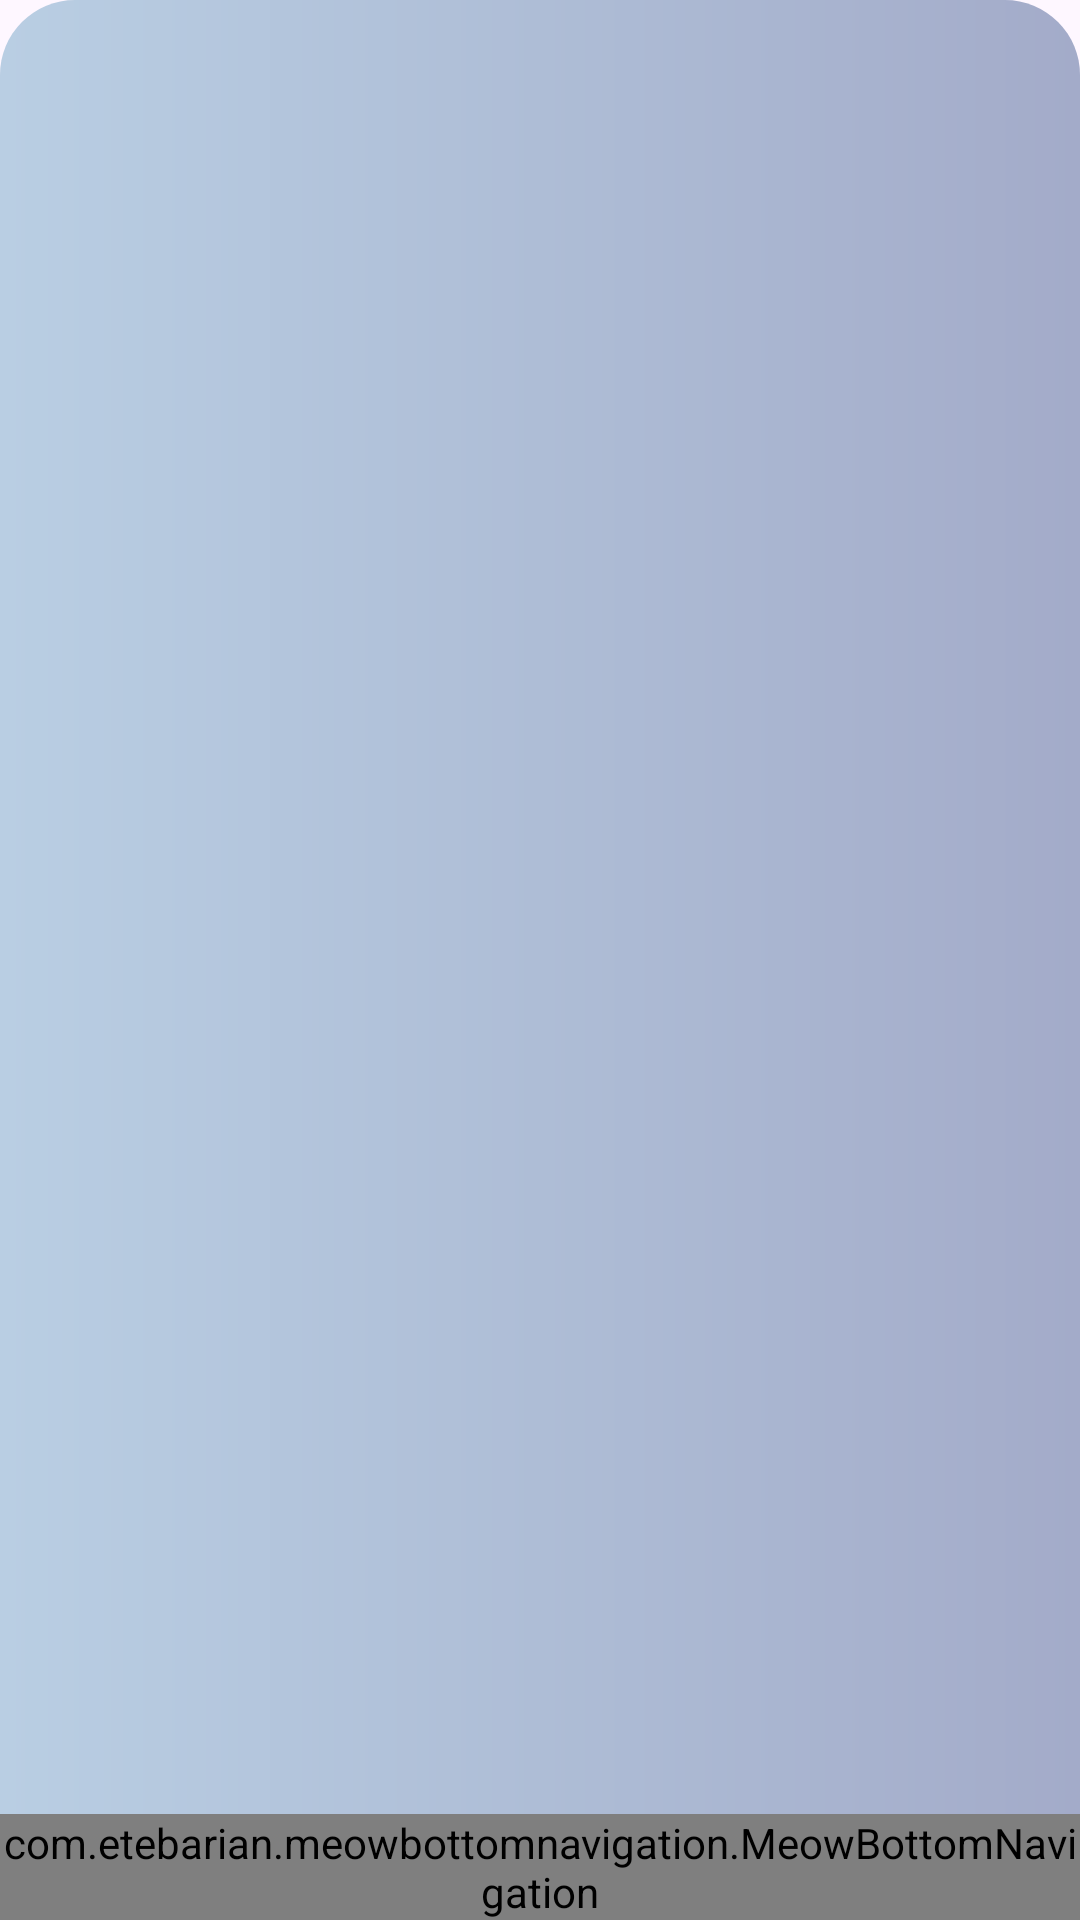

Produce the Android XML layout that renders to this screen, including the resource entries it uses.
<!-- AndroidManifest.xml: application theme Theme.OnlineTicketBooking -->
<!-- res/layout/activity_dash_board.xml -->
<?xml version="1.0" encoding="utf-8"?>
<RelativeLayout xmlns:android="http://schemas.android.com/apk/res/android"
    xmlns:app="http://schemas.android.com/apk/res-auto"
    xmlns:tools="http://schemas.android.com/tools"
    android:layout_width="match_parent"
    android:layout_height="match_parent"
    android:background="@drawable/background"
    tools:context=".DashBoardActivity">
    <RelativeLayout
        android:id="@+id/dashboard_relative"
        android:layout_above="@id/dashboard_bottom"
        android:layout_width="match_parent"
        android:layout_height="match_parent"/>

    <com.etebarian.meowbottomnavigation.MeowBottomNavigation
        android:id="@+id/dashboard_bottom"
        android:layout_width="match_parent"
        android:layout_height="wrap_content"
        app:mbn_circleColor="#ffffff"
        app:mbn_backgroundBottomColor="#ffffff"
         app:mbn_defaultIconColor="#90a4ae"
        app:mbn_rippleColor="#2f424242"
        app:mbn_selectedIconColor="#3c415e"
        app:mbn_shadowColor="#1f212121"
        android:layout_alignParentBottom="true" />


</RelativeLayout>
<!-- resources referenced by this layout -->
<resources>
  <!-- drawable background (drawable) -->
  <?xml version="1.0" encoding="utf-8"?>
  <shape xmlns:android="http://schemas.android.com/apk/res/android">
  
  <gradient android:startColor="#B9CEE3"
      android:centerColor="#AEBDD6"
      android:endColor="#A3ABC9"/>
      <corners android:radius="25dp"/>
  
  </shape>
  <style name="Theme.OnlineTicketBooking" parent="Base.Theme.OnlineTicketBooking" />
  <style name="Base.Theme.OnlineTicketBooking" parent="Theme.Material3.DayNight.NoActionBar">
          
          
          <item name="fontFamily">@font/alef_bold</item>
      </style>
</resources>
